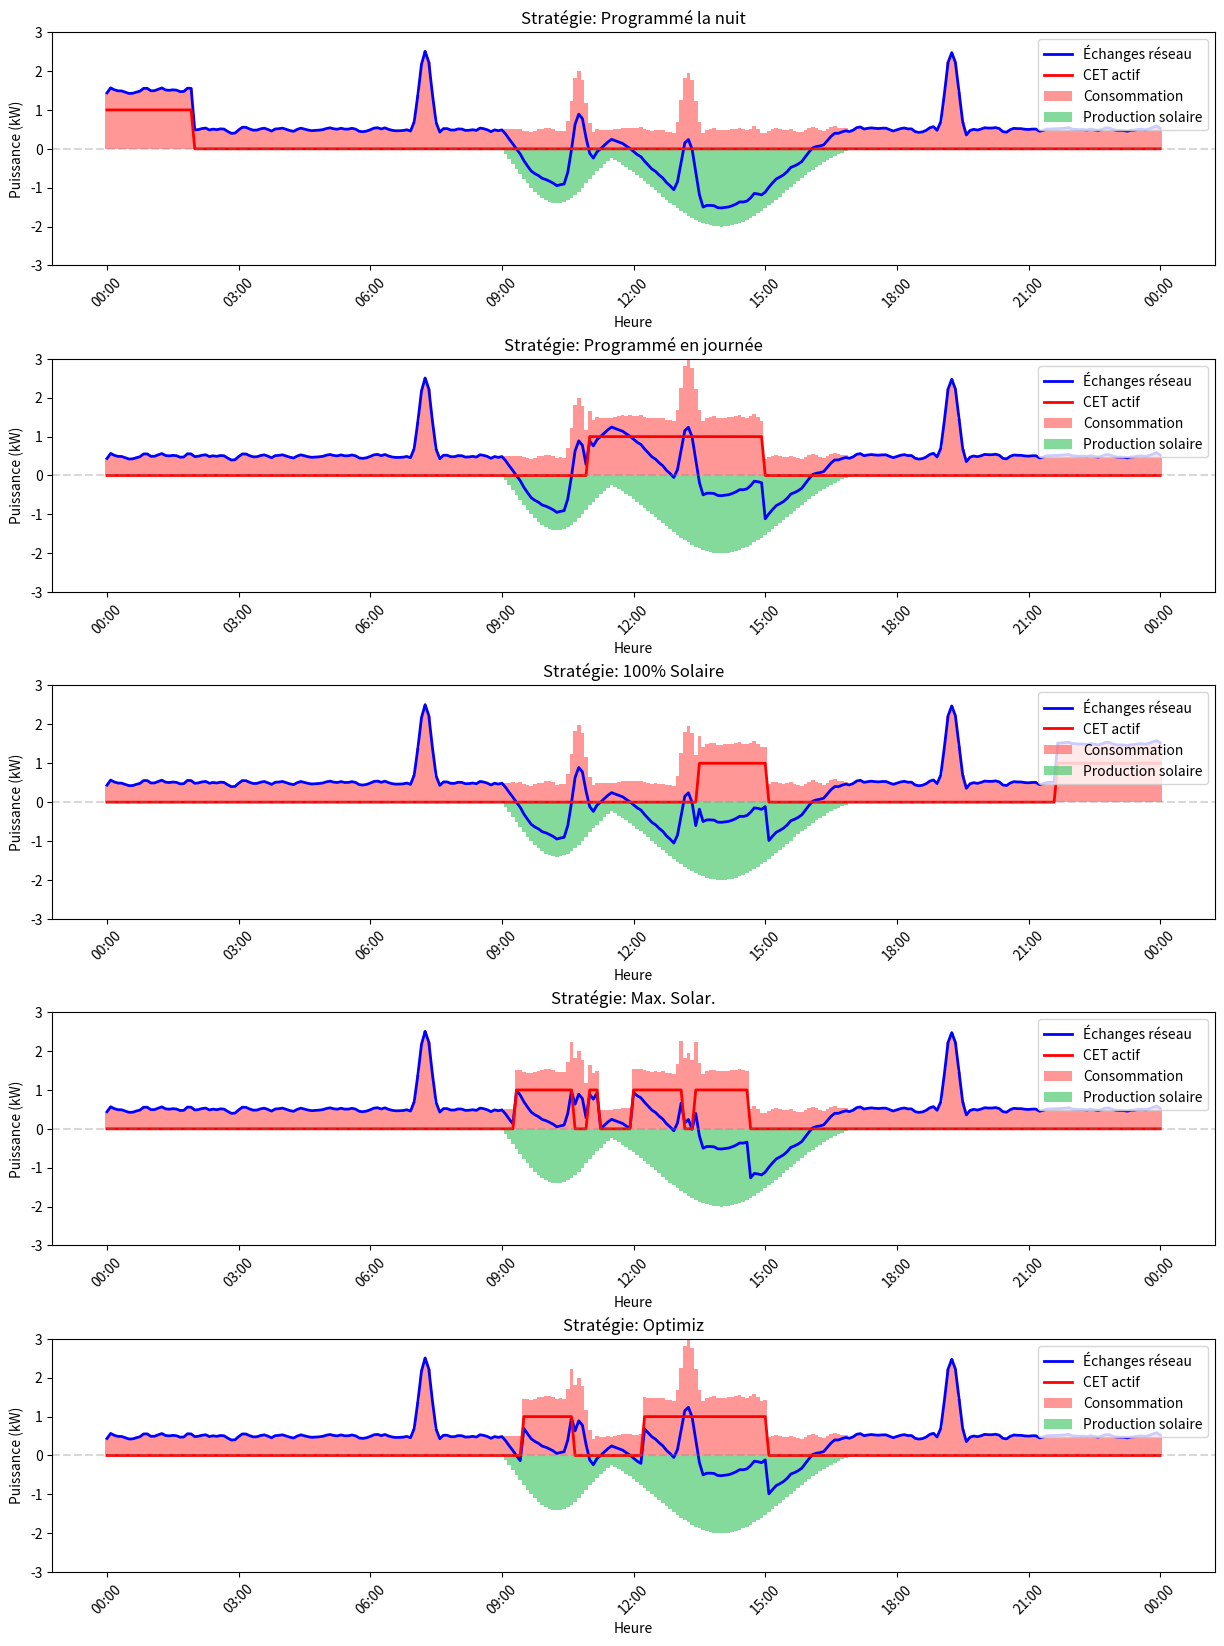

Recreate this plot in Python.
from dataclasses import dataclass
from datetime import datetime, timedelta
from typing import List, Dict, Any, NamedTuple
import numpy as np
from scipy.signal import savgol_filter
import matplotlib.pyplot as plt

@dataclass
class TimeSeriesConfig:
    start_time: datetime
    end_time: datetime
    time_delta: timedelta

    def create_timestamps(self) -> List[datetime]:
        timestamps = []
        current_time = self.start_time
        while current_time <= self.end_time:
            timestamps.append(current_time)
            current_time += self.time_delta
        return timestamps

class ConsumptionPeak:
    def __init__(self, name: str, peak: float, start: datetime, end: datetime):
        self.name = name
        self.peak = peak
        self.start = start
        self.end = end

class BaseConsumption:
    def __init__(self, mean_base: float, peaks: List[ConsumptionPeak]):
        self.mean_base = mean_base
        self.peaks = peaks

    def generate(self, timestamps: List[datetime]) -> np.ndarray:
        t = np.linspace(0, (timestamps[-1]-timestamps[0])/timedelta(hours=1), len(timestamps))
        n_points = len(t)
        base_consumption = np.ones(n_points) * self.mean_base

        for peak in self.peaks:
            peak_consumption = np.zeros_like(timestamps)
            mask = [(timestamp >= peak.start) & (timestamp <= peak.end) for timestamp in timestamps]
            t_normalized = (t[mask] - np.min(t[mask])) / (np.max(t[mask]) - np.min(t[mask]))
            peak_consumption[mask] = peak.peak * np.sin(np.pi * t_normalized)
            base_consumption = base_consumption + peak_consumption

        # Add noise and smooth
        base_consumption += np.random.normal(0, 0.05, n_points)
        base_consumption = savgol_filter(base_consumption, window_length=5, polyorder=3)
        
        return np.abs(base_consumption)

class SolarProductionPeak:
    def __init__(self, peak: float, start: datetime, end: datetime):
        self.peak = peak
        self.start = start
        self.end = end

class SolarProduction:
    def __init__(self, peaks: List[SolarProductionPeak]):
        self.peaks = peaks

    def generate(self, timestamps: List[datetime]) -> np.ndarray:
        t = np.linspace(0, (timestamps[-1]-timestamps[0])/timedelta(hours=1), len(timestamps))
        solar_production = np.zeros_like(t)
        
        for peak in self.peaks:
            mask = [(timestamp >= peak.start) & (timestamp <= peak.end) for timestamp in timestamps]
            t_normalized = (t[mask] - np.min(t[mask])) / (np.max(t[mask]) - np.min(t[mask]))
            t_peak = np.mean(t[mask])
            solar_production[mask] = solar_production[mask] + (
                -peak.peak * np.sin(np.pi * t_normalized) * 
                np.exp(-((t[mask] - t_peak) ** 2) / 8)
            )
        
        return -np.abs(solar_production)

@dataclass
class CETProperties:
    power: float
    min_duration: timedelta
    max_duration: timedelta

@dataclass
class OptimizationMetrics:
    production_totale: float  # kWh
    consommation_totale: float  # kWh
    import_reseau: float  # kWh
    export_reseau: float  # kWh
    taux_autoconsommation: float  # %
    cout_total: float  # €
    cout_moyen_kwh: float  # €/kWh
    cout_import: float  # €
    revenu_export: float  # €
    temps_fonctionnement_cet: float  # hours
    cout_fonctionnement_cet: float  # €
    cet_active: np.ndarray  # binary array
    cet_solar_share: float  # %

class OptimizationStrategy:
    def __init__(self, name: str):
        self.name = name
        self.import_tariff = 0.25  # €/kWh
        self.export_tariff = 0.1269   # €/kWh

    def optimize(self, timestamps: List[datetime], solar_production: np.ndarray,
                base_consumption: np.ndarray, cet_properties: CETProperties) -> np.ndarray:
        raise NotImplementedError("Subclasses must implement optimize method")

    def calculate_metrics(self, timestamps: List[datetime], solar_production: np.ndarray,
                         base_consumption: np.ndarray, cet_consumption: np.ndarray) -> OptimizationMetrics:
        dt_hours = (timestamps[1]-timestamps[0]).total_seconds() / 3600
        
        # Calculate total consumption and production
        home_consumption = base_consumption + cet_consumption
        grid_exchanges = home_consumption + solar_production
        total_solar_production = -np.sum(solar_production) * dt_hours
        total_home_consumption = np.sum(home_consumption) * dt_hours
        
        # Calculate grid exchanges
        mask_export = grid_exchanges < 0
        mask_import = grid_exchanges > 0
        grid_exports = np.zeros_like(grid_exchanges)
        grid_imports = np.zeros_like(grid_exchanges)
        grid_exports[mask_export] = -grid_exchanges[mask_export]
        grid_imports[mask_import] = grid_exchanges[mask_import]
        total_grid_imports = np.sum(grid_imports) * dt_hours
        total_grid_exports = np.sum(grid_exports) * dt_hours
        
        # Calculate consumption ratios
        consumption_from_grid_ratio = grid_imports/home_consumption
        
        # Calculate self-consumption
        consumption_from_local_prod = total_solar_production - total_grid_exports
        self_consumption_rate = (consumption_from_local_prod / total_solar_production * 100) if total_solar_production > 0 else 0
        
        # Calculate costs
        import_cost = total_grid_imports * self.import_tariff
        export_revenue = total_grid_exports * self.export_tariff
        total_cost = import_cost - export_revenue
        mean_cost_per_kwh = total_cost / total_home_consumption if total_home_consumption > 0 else 0
        
        # Calculate CET specific metrics
        grid_kwh_price = consumption_from_grid_ratio * self.import_tariff
        cet_consumption_cost = grid_kwh_price * cet_consumption * dt_hours
        cet_total_cost = np.sum(cet_consumption_cost)
        
        cet_active = np.zeros_like(timestamps)
        cet_active[cet_consumption > 0] = 1
        
        cet_solar_ratio = np.sum((1-consumption_from_grid_ratio) * cet_consumption) / np.sum(cet_consumption) * 100 if np.sum(cet_consumption) > 0 else 0
        
        cet_runtime_hours = np.sum(cet_active) * dt_hours
        
        return OptimizationMetrics(
            production_totale=total_solar_production,
            consommation_totale=total_home_consumption,
            import_reseau=total_grid_imports,
            export_reseau=total_grid_exports,
            taux_autoconsommation=self_consumption_rate,
            cout_total=total_cost,
            cout_moyen_kwh=mean_cost_per_kwh,
            cout_import=import_cost,
            revenu_export=export_revenue,
            temps_fonctionnement_cet=cet_runtime_hours,
            cout_fonctionnement_cet=cet_total_cost,
            cet_active=cet_active,
            cet_solar_share=cet_solar_ratio
        )

    def run_optimization(self, timestamps: List[datetime], solar_production: np.ndarray,
                        base_consumption: np.ndarray, cet_properties: CETProperties) -> tuple[np.ndarray, OptimizationMetrics]:
        """Run the optimization strategy and calculate associated metrics"""
        cet_consumption = self.optimize(timestamps, solar_production, base_consumption, cet_properties)
        metrics = self.calculate_metrics(timestamps, solar_production, base_consumption, cet_consumption)
        return cet_consumption, metrics

class ScheduledStrategy(OptimizationStrategy):
    def __init__(self, name: str, schedules: List[Dict[str, datetime]]):
        super().__init__(name)
        self.schedules = schedules

    def optimize(self, timestamps: List[datetime], solar_production: np.ndarray,
                base_consumption: np.ndarray, cet_properties: CETProperties) -> np.ndarray:
        cet_consumption = np.zeros_like(timestamps)
        for schedule in self.schedules:
            cet_mask = [(t >= schedule["start"]) & (t < schedule["end"]) for t in timestamps]
            cet_consumption[cet_mask] = cet_properties.power
        return cet_consumption

class SolarOnlyStrategy(OptimizationStrategy):
    def __init__(self, name: str, threshold_start: float):
        super().__init__(name)
        self.threshold_start = threshold_start

    def optimize(self, timestamps: List[datetime], solar_production: np.ndarray,
                base_consumption: np.ndarray, cet_properties: CETProperties) -> np.ndarray:
        cet_consumption = np.zeros_like(timestamps)
        threshold_start = cet_properties.power * self.threshold_start
        grid_exchange = base_consumption + solar_production
        
        state_duration = timedelta(minutes=0)
        total_running_duration = timedelta(minutes=0)
        state_init_timestamp = timestamps[0]
        is_running = False

        for i in range(len(timestamps)):
            state_duration = timestamps[i] - state_init_timestamp
            
            if is_running:
                power_from_grid = grid_exchange[i] + cet_properties.power
                
                if (total_running_duration + state_duration) >= cet_properties.max_duration:
                    break

                if power_from_grid > 0 and state_duration >= cet_properties.min_duration:
                    total_running_duration += state_duration
                    is_running = False
                    state_init_timestamp = timestamps[i]
                else:
                    cet_consumption[i] = cet_properties.power
            else:
                available_solar_power = -grid_exchange[i]
                if available_solar_power >= threshold_start and state_duration >= cet_properties.min_duration:
                    is_running = True
                    state_init_timestamp = timestamps[i]
                    cet_consumption[i] = cet_properties.power
        
        state_duration = timedelta(minutes=0)
        state_end_timestamp = timestamps[-1]
        i = 1
        while (total_running_duration + state_duration) < cet_properties.max_duration:
            cet_consumption[-i] = cet_properties.power
            i += 1
            state_duration = state_end_timestamp - timestamps[-(i)]

        return cet_consumption

class MaximizeSolarStrategy(OptimizationStrategy):
    def __init__(self, name: str):
        super().__init__(name)

    def optimize(self, timestamps: List[datetime], solar_production: np.ndarray,
                base_consumption: np.ndarray, cet_properties: CETProperties) -> np.ndarray:
        cet_consumption = np.zeros_like(timestamps)
        grid_exchange = base_consumption + solar_production
        
        state_duration = timedelta(minutes=0)
        total_running_duration = timedelta(minutes=0)
        state_init_timestamp = timestamps[0]
        is_running = False

        for i in range(len(timestamps)):
            state_duration = timestamps[i] - state_init_timestamp
            power_from_grid_without_cet = grid_exchange[i]

            if is_running:
                if (total_running_duration + state_duration) >= cet_properties.max_duration:
                    total_running_duration = cet_properties.max_duration
                    break

                if power_from_grid_without_cet > 0 and state_duration >= cet_properties.min_duration:
                    total_running_duration += state_duration
                    is_running = False
                    state_init_timestamp = timestamps[i]
                else:
                    cet_consumption[i] = cet_properties.power
            else:
                available_solar_power = -power_from_grid_without_cet
                if available_solar_power >= 0 and state_duration >= cet_properties.min_duration:
                    is_running = True
                    state_init_timestamp = timestamps[i]
                    cet_consumption[i] = cet_properties.power

        state_duration = timedelta(minutes=0)
        state_end_timestamp = timestamps[-1]
        i = 1
        while (total_running_duration + state_duration) < cet_properties.max_duration:
            cet_consumption[-i] = cet_properties.power
            i += 1
            state_duration = state_end_timestamp - timestamps[-(i)]

        return cet_consumption
    
class OptimizationStrategy(OptimizationStrategy):
    def __init__(self, name: str, threshold: float):
        super().__init__(name)
        self.threshold = threshold

    def optimize(self, timestamps: List[datetime], solar_production: np.ndarray,
                base_consumption: np.ndarray, cet_properties: CETProperties) -> np.ndarray:
        cet_consumption = np.zeros_like(timestamps)
        
        state_duration = timedelta(minutes=0)
        total_running_duration = timedelta(minutes=0)
        state_init_timestamp = timestamps[0]
        is_running = False

        for i in range(len(timestamps)):
            state_duration = timestamps[i] - state_init_timestamp
            self_consumption_ratio_with_cet = abs(solar_production[i])/(base_consumption[i] + cet_properties.power)

            if is_running:
                if (total_running_duration + state_duration) >= cet_properties.max_duration:
                    total_running_duration = cet_properties.max_duration
                    break

                if (self_consumption_ratio_with_cet <= self.threshold and 
                    state_duration >= cet_properties.min_duration):
                    total_running_duration += state_duration
                    is_running = False
                    state_init_timestamp = timestamps[i]
                else:
                    cet_consumption[i] = cet_properties.power
            else:
                if (self_consumption_ratio_with_cet >= self.threshold and 
                    state_duration >= cet_properties.min_duration):
                    is_running = True
                    state_init_timestamp = timestamps[i]
                    cet_consumption[i] = cet_properties.power

        state_duration = timedelta(minutes=0)
        state_end_timestamp = timestamps[-1]
        i = 1
        while (total_running_duration + state_duration) < cet_properties.max_duration:
            cet_consumption[-i] = cet_properties.power
            i += 1
            state_duration = state_end_timestamp - timestamps[-(i)]

        return cet_consumption
    
class SolarOptimizationVisualizer:
    @staticmethod
    def plot_strategy_results(timestamps: List[datetime], base_consumption: np.ndarray,
                            solar_production: np.ndarray, cet_consumption: np.ndarray,
                            metrics: OptimizationMetrics, strategy_name: str,
                            ax: plt.Axes) -> None:
        """Plot results for a single strategy"""
        home_consumption = base_consumption + cet_consumption
        grid_exchanges = home_consumption + solar_production
        
        time_delta = timestamps[1] - timestamps[0]
        width = time_delta.total_seconds() / (3600 * 24)
        
        ax.bar(timestamps, home_consumption, width, label='Consommation', color='#FF6B6B', alpha=0.7)
        ax.bar(timestamps, solar_production, width, label='Production solaire', color='#4ECB71', alpha=0.7)
        ax.plot(timestamps, grid_exchanges, 'b-', label='Échanges réseau', linewidth=2)
        ax.plot(timestamps, metrics.cet_active, 'r-', label='CET actif', linewidth=2)
        
        ax.set_xlabel('Heure')
        ax.set_ylabel('Puissance (kW)')
        ax.xaxis.set_major_formatter(plt.matplotlib.dates.DateFormatter('%H:%M'))
        plt.setp(ax.get_xticklabels(), rotation=45)
        ax.axhline(y=0, color='gray', linestyle='--', alpha=0.3)
        ax.legend(loc='upper right')
        ax.set_title(f'Stratégie: {strategy_name}')
        ax.set_ylim(-3, 3)

def main():
    # Configuration
    time_config = TimeSeriesConfig(
        start_time=datetime(2024, 1, 1, 0, 0),
        end_time=datetime(2024, 1, 2, 0, 0),
        time_delta=timedelta(minutes=5)
    )
    timestamps = time_config.create_timestamps()

    # Base consumption setup
    consumption_peaks = [
        ConsumptionPeak("morning_peak",
                        2, 
                       datetime(2024, 1, 1, 7, 0),
                       datetime(2024, 1, 1, 7, 30)),
        ConsumptionPeak("evening_peak",
                        2,
                       datetime(2024, 1, 1, 19, 0),
                       datetime(2024, 1, 1, 19, 30)),
        ConsumptionPeak("Lunch",
                        1.5,
                        datetime(2024, 1, 1, 13, 0),
                        datetime(2024, 1, 1, 13, 30)),
        ConsumptionPeak("Washing machine",
                        1.5,
                        datetime(2024, 1, 1, 10, 30),
                        datetime(2024, 1, 1, 11, 0))
    ]
    base_consumption = BaseConsumption(mean_base=0.5, peaks=consumption_peaks)

    # Solar production setup
    solar_peaks = [
        SolarProductionPeak(1.4,
                           datetime(2024, 1, 1, 9, 0),
                           datetime(2024, 1, 1, 11, 30)),
        SolarProductionPeak(2,
                           datetime(2024, 1, 1, 11, 0),
                           datetime(2024, 1, 1, 17, 0))
    ]
    solar_production = SolarProduction(peaks=solar_peaks)

    # Generate time series
    base_consumption_data = base_consumption.generate(timestamps)
    solar_production_data = solar_production.generate(timestamps)

    # CET properties
    cet_properties = CETProperties(
        power=1,
        min_duration=timedelta(minutes=15),
        max_duration=timedelta(hours=4)
    )

    # Create and run strategies
    strategies = [
        ScheduledStrategy("Programmé la nuit", [
            {"start": datetime(2024, 1, 1, 0, 0),
             "end": datetime(2024, 1, 1, 2, 0)}
        ]),
        ScheduledStrategy("Programmé en journée", [
            {"start": datetime(2024, 1, 1, 11, 0),
             "end": datetime(2024, 1, 1, 15, 0)}
        ]),
        SolarOnlyStrategy("100% Solaire", threshold_start=1.1),
        MaximizeSolarStrategy("Max. Solar."),
        OptimizationStrategy("Optimiz", threshold=0.5)
    ]

    # Create figure for plotting
    fig = plt.figure(figsize=(15, len(strategies) * 4))
    gs = plt.GridSpec(len(strategies), 1, hspace=0.4)

    results = []
    for idx, strategy in enumerate(strategies):
        # Run optimization and get results
        cet_consumption, metrics = strategy.run_optimization(
            timestamps, solar_production_data,
            base_consumption_data, cet_properties
        )
        
        # Plot results for this strategy
        ax = fig.add_subplot(gs[idx])
        SolarOptimizationVisualizer.plot_strategy_results(
            timestamps, base_consumption_data,
            solar_production_data, cet_consumption,
            metrics, strategy.name, ax
        )
        
        # Store results for comparison
        results.append((strategy.name, metrics))

    # Print comparison of metrics
    print("\nComparaison des Stratégies:")
    print("-" * 80)
    for name, metrics in results:
        print(f"\nStratégie: {name}")
        print(f"Import réseau: {metrics.import_reseau:.2f} kWh")
        print(f"Export réseau: {metrics.export_reseau:.1f} kWh")
        print(f"Taux autoconsommation: {metrics.taux_autoconsommation:.1f}%")
        print(f"Coût total: {metrics.cout_total:.2f}€")
        print(f"Coût moyen/kWh: {metrics.cout_moyen_kwh:.3f}€/kWh")
        print(f"Coût CET: {metrics.cout_fonctionnement_cet:.2f}€")
        print(f"CET solar ratio: {metrics.cet_solar_share:.1f}%")
        print(f"Temps fonctionnement CET: {metrics.temps_fonctionnement_cet:.1f} heures")

    plt.show()

if __name__ == "__main__":
    main()